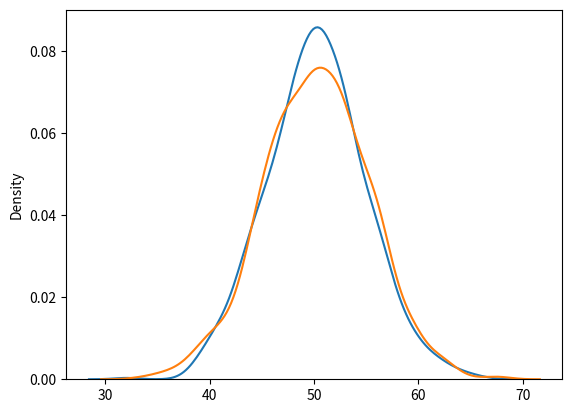

This figure's Python source:
#The main difference is that normal distribution is continous whereas binomial is discrete, but if there are enough data points it will be quite similar to normal distribution with certain loc and scale.
import seaborn
from numpy import random
from matplotlib import pyplot

seaborn.distplot(random.binomial(n=100,p=0.5,size=1000),hist=False,label='binomial')
seaborn.distplot(random.normal(loc=50,scale=5,size=1000),hist=False,label='normal')
pyplot.show()